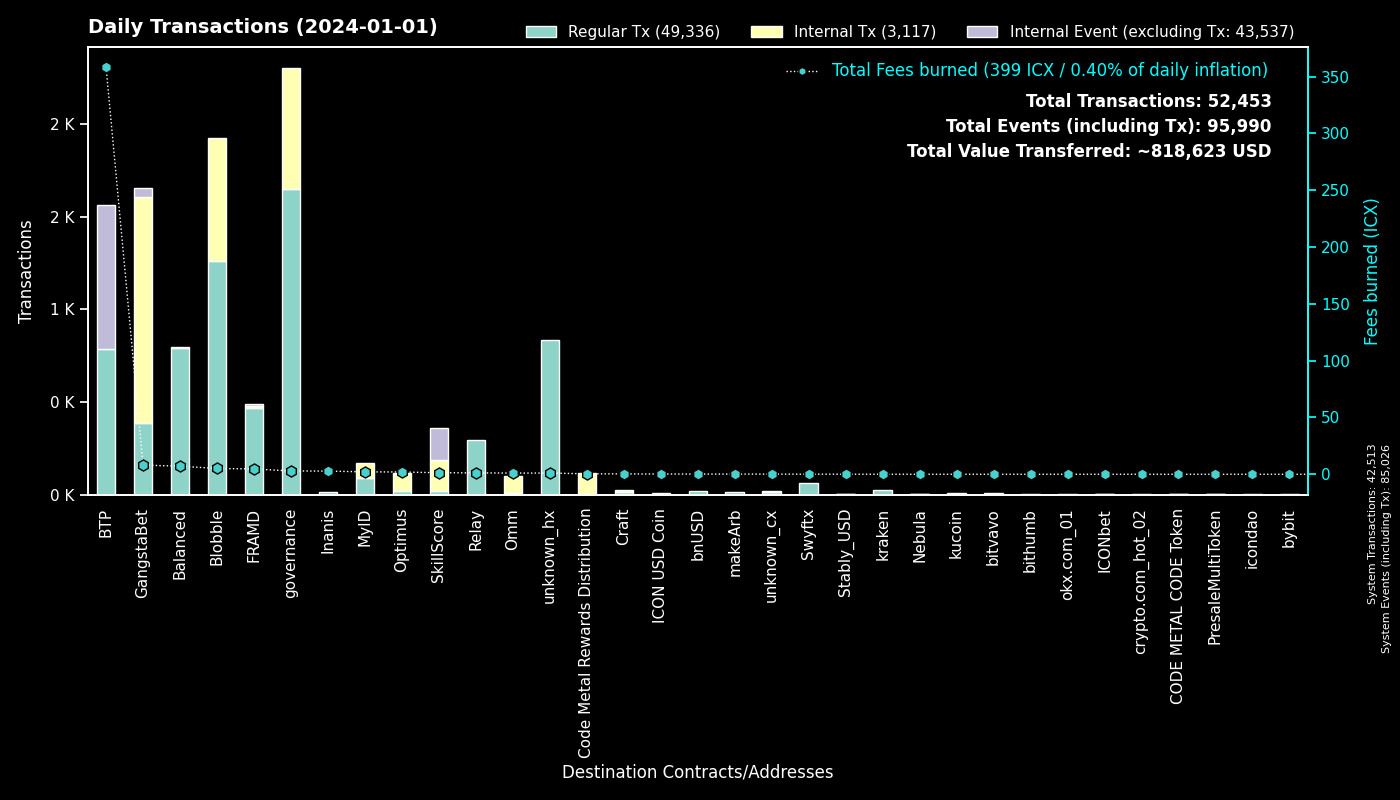

Source data for this figure (header and first rows):
to, Regular Tx, Fees burned, to_def, Internal Tx, Internal Event (excluding Tx), group
0, 42512, 0.0, System, 1, 42513, System
cx00000000000000000000000000000000000000…, 1647, 2.926, governance, 654, 0, governance
cxee7a00755a757e3c519a0616456030e33dc9d4…, 780, 358.1, BTP_2, 0, 780, BTP
cxf14dea1cff7ceb29a46e6d04533a08f84441e4…, 661, 2.667, Blobble Stake Token, 659, 0, Blobble
cx2609b924e33ef00b648a409245c7ea394c4678…, 632, 5.254, balanced_sicx, 0, 0, Balanced
cxf2ca3b655a782f39227934d37ff3b77f9b1ebc…, 600, 2.446, Blobble, 0, 0, Blobble
cx2aa9b28a657e3121b75d3d4fe65e569398645d…, 464, 4.55, FRAMD Token, 0, 0, FRAMD
cxca5faa5a71d986a2e84dd7e6f5ff791d29901e…, 297, 1.211, Relay_4, 0, 0, Relay
cx28b2ec885b50c8a93da752f2d0467a67127a70…, 165, 2.773, CROWN, 381, 5, GangstaBet
cxb6be11a27f21ad82c7475aa215e3635fafd7f1…, 113, 1.239, gangstabet_game, 470, 0, GangstaBet
cx5a0af85407c69945eb318d4ac18e9e84218416…, 69, 3.381, GangWar Simulation, 221, 46, GangstaBet
hxb568381d35d3e7a6383200e8a0d30310af20b9…, 62, 0.0775, Swyftx, 0, 0, Swyftx
cxba62bb61baf8dd8b6a04633fe33806547785a0…, 58, 1.829, MyID_3, 55, 0, MyID
cx21e94c08c03daee80c25d8ee3ea22a20786ec2…, 33, 0.3849, Balanced Router, 0, 0, Balanced
cxd17316e24ee40f2ef8ed6f3a497311db1b3520…, 30, 0.5124, GangstaVerse LootBox, 134, 0, GangstaBet
cx694e8c9f1a05c8c3719f30d46b97697960e428…, 30, 0.2824, MyID_2, 30, 0, MyID
cx44250a12074799e26fdeee75648ae47e2cc842…, 24, 0.4383, balanced_governance, 1, 0, Balanced
hx68646780e14ee9097085f7280ab137c3633b4b…, 23, 0.02875, kraken_hot, 0, 0, kraken
cx203d9cd2a669be67177e997b8948ce2c35caff…, 22, 0.2013, balanced_dividends, 0, 0, Balanced
cx10d59e8103ab44635190bd4139dbfd682fa2d0…, 22, 0.2293, balanced_rewards, 0, 0, Balanced
cx88fd7df7ddff82f7cc735c871dc519838cb235…, 21, 0.1862, bnUSD, 0, 0, bnUSD
cx2dc662031f3d62bcdba4f63e9bf827767c8475…, 18, 1.346, SkillScore, 169, 172, SkillScore
cxf61cd5a45dc9f91c15aa65831a30a90d59a096…, 16, 0.1594, balanced_baln, 0, 0, Balanced
cx66d4d90f5f113eba575bf793570135f9b10cec…, 15, 0.1742, balanced_loans, 0, 0, Balanced
cxe971c0a92c58db502e4a224efc6ba311eb1c17…, 14, 2.805, Inanis Treasury, 0, 0, Inanis
cxe65f3286902be43e00a5013cb1dc300ec8e51f…, 14, 0.1503, makeArb, 0, 0, makeArb
cx43e2eec79eb76293c298f2b17aec06097be606…, 13, 0.1179, balanced_staking, 0, 0, Balanced
cxae3034235540b924dfcc1b45836c293dcc82bf…, 10, 0.2028, ICON USD Coin, 0, 0, ICON USD Coin
hxbb984f278abd66ae2155edbd91f8c87ce98411…, 9, 0.01125, kucoin, 0, 0, kucoin
hxa390d24fdcba68515b492ffc553192802706a1…, 7, 0.00875, bitvavo_hot, 0, 0, bitvavo
cx6139a27c15f1653471ffba0b4b88dc15de7e32…, 7, 0.1368, gangstabet_token, 1, 0, GangstaBet
hx85532472e789802a943bd34a8aeb86668bc232…, 6, 0.0075, okx.com_01, 0, 0, okx.com_01
hx6d14b2b77a9e73c5d5804d43c7e3c3416648ae…, 6, 0.0075, bithumb_03, 0, 0, bithumb
cxaa99a164586883eed0322d62a31946dfa9491f…, 6, 0.5599, optimus_rewards, 13, 2, Optimus
cxed0f02a1a61b483bd366021d68af8469414b7b…, 5, 0.07699, unknown_cx, 0, 0, unknown_cx
hx0e7ce4398a56e5bc7ad49e787556786f00c8ed…, 5, 0.00625, unknown_hx, 0, 0, unknown_hx
cxe0252e6c1fe4040412811d83d13979e335287e…, 5, 0.04612, Boosted Baln, 0, 0, Balanced
hx05a1d1c125186389be9fd5d31d6ad6c5ef4188…, 5, 0.00625, unknown_hx, 0, 0, unknown_hx
cxcb455f26a2c01c686fa7f30e1e3661642dd53c…, 5, 0.9694, omm_lending, 91, 0, Omm
cx7ecb16e4c143b95e01d05933c17cb986cfe618…, 5, 0.2603, CraftRewards, 6, 0, Craft
hx133323c2e990994816b548a9e7eb080a5eac80…, 5, 0.00625, unknown_hx, 0, 0, unknown_hx
cxa07f426062a1384bdd762afa6a87d123fbc81c…, 5, 0.0636, unknown_cx, 4, 4, unknown_cx
cx288d13e1b63563459a2ac6179f237711f6851c…, 5, 0.1184, btp-0x38.bsc-ETH, 0, 0, BTP
hx2fffe6e44afa91985a812e414553acb56828c2…, 4, 0.005, unknown_hx, 0, 0, unknown_hx
hx294c5d0699615fc8d92abfe464a2601612d11b…, 4, 0.005, crypto.com_hot_02, 0, 0, crypto.com_hot_02
cxc83f6eaf7e123f656657ebac3b09bc7a38e323…, 4, 0.4206, Code Metal Rewards Distribution, 111, 0, Code Metal Rewards Distribution
cx30f18d26f45d990112a4cd4825c0b79af73aac…, 4, 0.1185, Yetis, 11, 11, FRAMD
hx3bfd4c9231a9af9991e46cd47717122af1137a…, 4, 0.005, unknown_hx, 0, 0, unknown_hx
hx0b26416f266731bd743f109ed1c70a7e540963…, 4, 0.005, unknown_hx, 0, 0, unknown_hx
cx28497aef34ec44ad2be9249daddfbe34b54f30…, 4, 0.05973, Balanced Bribe, 3, 0, Balanced
cx7b1843b7ef5368a080ccf59c0a9d1bdec474f9…, 4, 0.06166, optimus_dividends, 0, 0, Optimus
hx3770b6ac37402de04f6af4f5541cf68361fbf2…, 3, 0.00375, unknown_hx, 0, 0, unknown_hx
hxad17fbdef8d556fdafba7f7bdf4666871ed30b…, 3, 0.00375, unknown_hx, 0, 0, unknown_hx
hxb6ff13c0753f52ea84b1d3abfe3203871c0fcb…, 3, 0.00375, unknown_hx, 0, 0, unknown_hx
hx0c771ccd4b89fd6e09c22c295220866e91789f…, 3, 0.00375, unknown_hx, 0, 0, unknown_hx
cx18403e24f5f5f7cf7a7bae8885d3e1d27ce5fd…, 3, 0.03426, OptimusStrategyICXMining, 5, 1, Optimus
hx0a4d7c398bac9e8978027866ffc4513dd29732…, 3, 0.00375, unknown_hx, 0, 0, unknown_hx
hx8e957dff0fe7ec7464742f9b3e7b7be5db33a0…, 3, 0.00375, unknown_hx, 0, 0, unknown_hx
hx08325e98230833a51f30612c77548a6acdfc7d…, 3, 0.00375, unknown_hx, 0, 0, unknown_hx
hx377846bde4fc7cc63d2a2573280d76c0ba96b2…, 3, 0.00375, unknown_hx, 0, 0, unknown_hx
... 723 more rows
